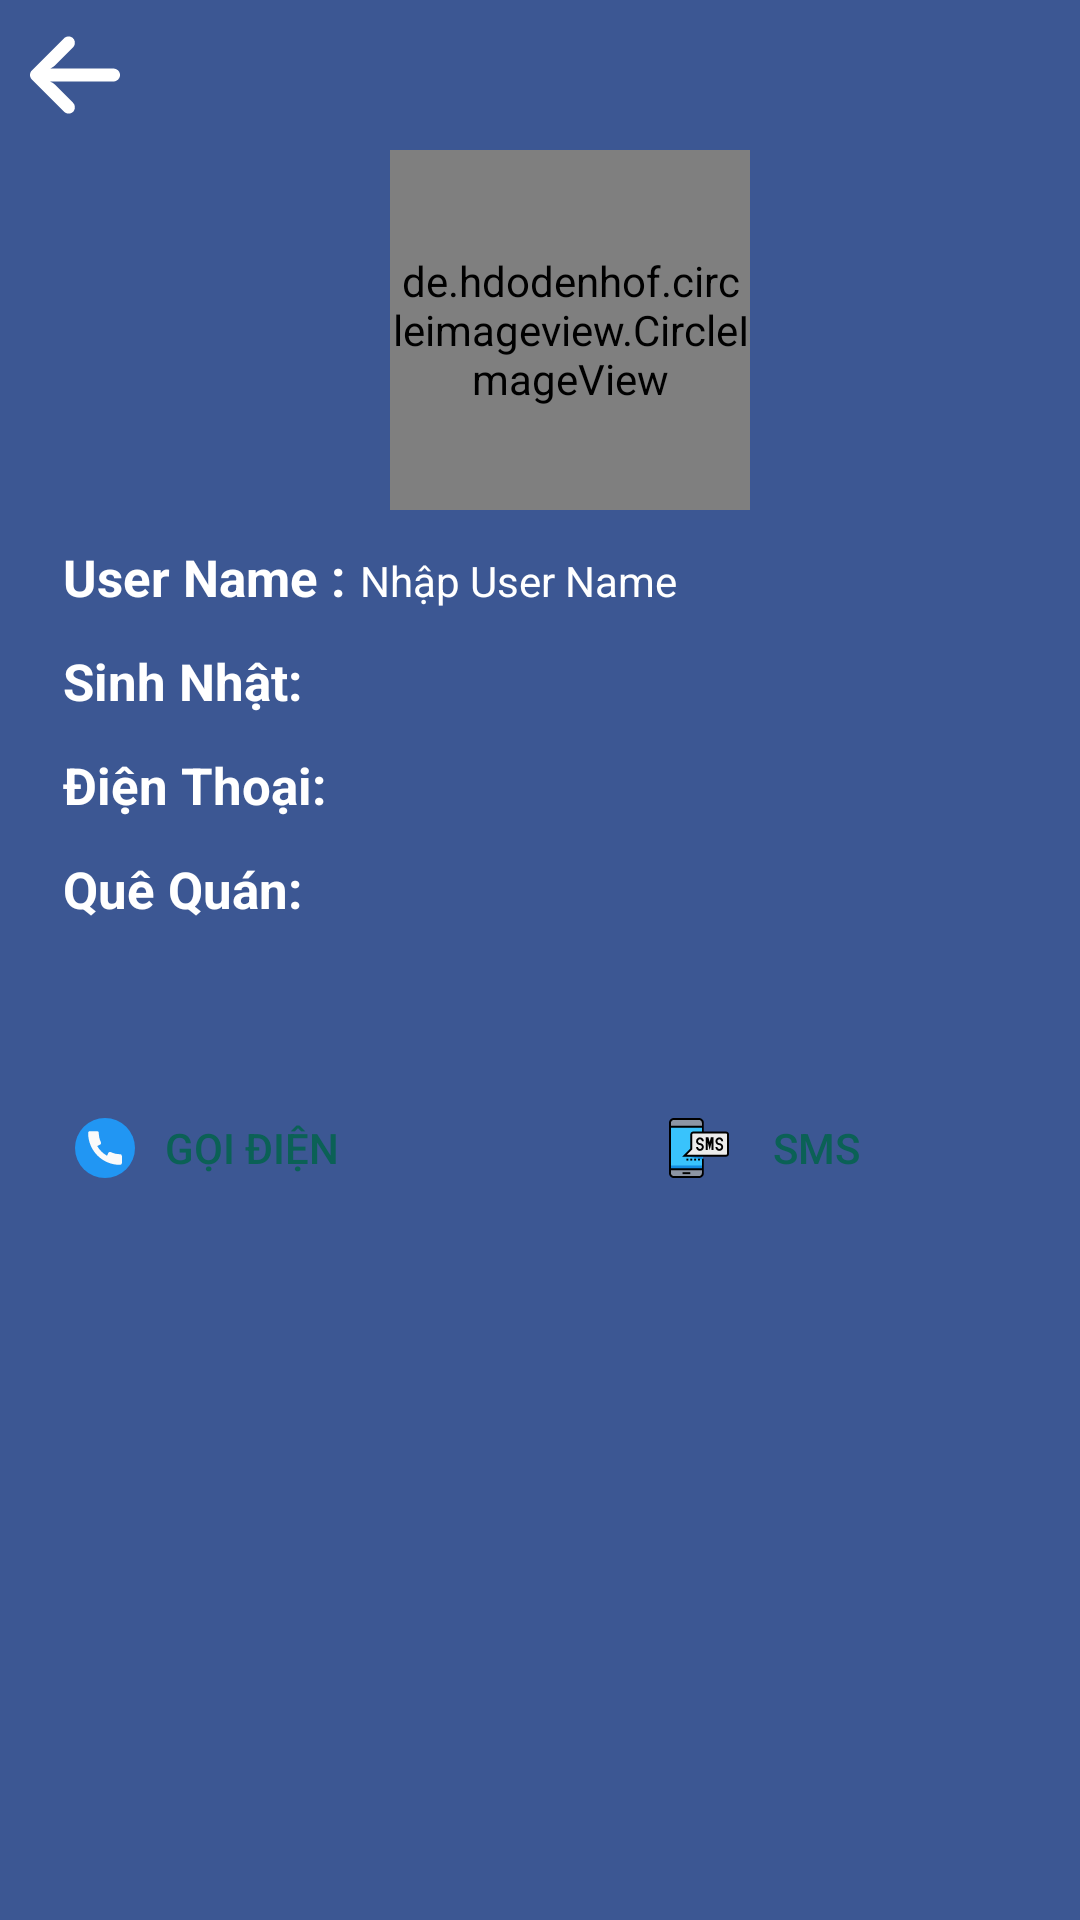

Android layout source for this screen:
<!-- AndroidManifest.xml: application theme Theme.Project_Messenger -->
<!-- res/layout/activity_profile.xml -->
<?xml version="1.0" encoding="utf-8"?>
<RelativeLayout xmlns:android="http://schemas.android.com/apk/res/android"
    xmlns:app="http://schemas.android.com/apk/res-auto"
    xmlns:tools="http://schemas.android.com/tools"
    android:layout_width="match_parent"
    android:layout_height="match_parent"
    android:background="@color/fb_color"
    tools:context=".activity.ProfileActivity">

    <ImageView
        android:id="@+id/returnArrow"
        android:layout_width="30dp"
        android:layout_height="30dp"
        android:layout_marginStart="10dp"
        android:layout_marginLeft="10dp"
        android:layout_marginTop="10dp"
        android:src="@drawable/ic_arrow"
        app:tint="@color/white" />

    <LinearLayout
        android:id="@+id/linearLayoutInfo"
        android:layout_width="match_parent"
        android:layout_height="wrap_content"
        android:layout_below="@id/returnArrow"
        android:layout_marginLeft="20dp"
        android:layout_marginRight="20dp"
        android:gravity="center"
        android:orientation="vertical">

        <de.hdodenhof.circleimageview.CircleImageView
            android:id="@+id/profileImage"
            android:layout_width="120dp"
            android:layout_height="120dp"
            android:layout_marginStart="10dp"
            android:layout_marginLeft="20dp"
            android:layout_marginTop="10dp"
            android:layout_marginRight="20dp"
            android:src="@drawable/avatar"
            app:civ_border_color="#FF000000"
            app:civ_border_width="2dp" />


        <LinearLayout
            android:layout_width="match_parent"
            android:layout_height="match_parent"
            android:layout_marginTop="10dp"
            android:orientation="horizontal">

            <TextView
                android:id="@+id/textView"
                android:layout_width="100dp"
                android:layout_height="wrap_content"
                android:padding="1dp"
                android:text="User Name :"
                android:textColor="@color/white"
                android:textSize="17sp"
                android:textStyle="bold" />

            <TextView
                android:id="@+id/etChangeUserName"
                android:layout_width="match_parent"
                android:layout_height="wrap_content"
                android:layout_weight="1"
                android:ems="10"
                android:hint="Nhập User Name"
                android:inputType="textPersonName"
                android:textColor="@color/white"
                android:textColorHint="@color/white" />
        </LinearLayout>

        <LinearLayout
            android:layout_width="match_parent"
            android:layout_height="match_parent"
            android:layout_marginTop="10dp"
            android:orientation="horizontal">

            <TextView
                android:layout_width="100dp"
                android:layout_height="wrap_content"
                android:padding="1dp"
                android:text="Sinh Nhật:"
                android:textColor="@color/white"
                android:textSize="17sp"
                android:textStyle="bold" />

            <TextView
                android:id="@+id/etBirthDay"
                android:layout_width="match_parent"
                android:layout_height="wrap_content"
                android:layout_weight="1"
                android:ems="10"
                android:inputType="textPersonName"
                android:textColor="@color/white"
                android:textColorHint="@color/white" />
        </LinearLayout>

        <LinearLayout
            android:layout_width="match_parent"
            android:layout_height="match_parent"
            android:layout_marginTop="10dp"
            android:orientation="horizontal">

            <TextView
                android:layout_width="100dp"
                android:layout_height="wrap_content"
                android:padding="1dp"
                android:text="Điện Thoại:"
                android:textColor="@color/white"
                android:textSize="17sp"
                android:textStyle="bold" />

            <TextView
                android:id="@+id/etPhone"
                android:layout_width="match_parent"
                android:layout_height="wrap_content"
                android:layout_weight="1"
                android:ems="10"
                android:inputType="textPersonName"
                android:textColor="@color/white"
                android:textColorHint="@color/white" />
        </LinearLayout>

        <LinearLayout
            android:layout_width="match_parent"
            android:layout_height="match_parent"
            android:layout_marginTop="10dp"
            android:orientation="horizontal">

            <TextView
                android:layout_width="100dp"
                android:layout_height="wrap_content"
                android:padding="1dp"
                android:text="Quê Quán:"
                android:textColor="@color/white"
                android:textSize="17sp"
                android:textStyle="bold" />

            <TextView
                android:id="@+id/etCity"
                android:layout_width="match_parent"
                android:layout_height="wrap_content"
                android:layout_weight="1"
                android:ems="10"
                android:inputType="textPersonName"
                android:textColor="@color/white"
                android:textColorHint="@color/white" />
        </LinearLayout>

        <androidx.appcompat.widget.LinearLayoutCompat
            android:layout_width="match_parent"
            android:layout_marginTop="50dp"
            android:layout_height="wrap_content">
            <androidx.appcompat.widget.AppCompatButton
                android:id="@+id/btnCall"
                android:layout_width="wrap_content"
                android:layout_height="wrap_content"
                android:drawableLeft="@drawable/ic_telephone"
                android:background="@drawable/btn_bg"
                android:padding="5dp"
                android:text="   Gọi Điện"
                android:textColor="@color/colorPrimary" />

            <androidx.appcompat.widget.AppCompatButton
                android:id="@+id/btnSMS"
                android:layout_width="wrap_content"
                android:layout_height="wrap_content"
                android:layout_marginLeft="100dp"
                android:background="@drawable/btn_bg"
                android:drawableLeft="@drawable/ic_smartphone"
                android:text="SMS"
                android:padding="5dp"
                android:textColor="@color/colorPrimary" />
        </androidx.appcompat.widget.LinearLayoutCompat>


    </LinearLayout>


</RelativeLayout>
<!-- resources referenced by this layout -->
<resources>
  <color name="colorPrimary">#0b6156</color>
  <color name="fb_color">#3c5793</color>
  <color name="white">#FFFFFFFF</color>
  
      //Color for project
  <!-- drawable ic_arrow (drawable-v24) -->
  <vector xmlns:android="http://schemas.android.com/apk/res/android"
      android:width="25dp"
      android:height="25dp"
      android:viewportWidth="447.243"
      android:viewportHeight="447.243">
    <path
        android:fillColor="#FF000000"
        android:pathData="M420.361,192.229c-1.83,-0.297 -3.682,-0.434 -5.535,-0.41H99.305l6.88,-3.2c6.725,-3.183 12.843,-7.515 18.08,-12.8l88.48,-88.48c11.653,-11.124 13.611,-29.019 4.64,-42.4c-10.441,-14.259 -30.464,-17.355 -44.724,-6.914c-1.152,0.844 -2.247,1.764 -3.276,2.754l-160,160C-3.119,213.269 -3.13,233.53 9.36,246.034c0.008,0.008 0.017,0.017 0.025,0.025l160,160c12.514,12.479 32.775,12.451 45.255,-0.063c0.982,-0.985 1.899,-2.033 2.745,-3.137c8.971,-13.381 7.013,-31.276 -4.64,-42.4l-88.32,-88.64c-4.695,-4.7 -10.093,-8.641 -16,-11.68l-9.6,-4.32h314.24c16.347,0.607 30.689,-10.812 33.76,-26.88C449.654,211.494 437.806,195.059 420.361,192.229z"/>
  </vector>
  <!-- drawable ic_smartphone: vector/xml drawable (drawable, 2771 chars, omitted) -->
  <!-- drawable ic_telephone (drawable) -->
  <vector xmlns:android="http://schemas.android.com/apk/res/android"
      android:width="20dp"
      android:height="20dp"
      android:viewportWidth="512"
      android:viewportHeight="512">
    <path
        android:pathData="M256,256m-256,0a256,256 0,1 1,512 0a256,256 0,1 1,-512 0"
        android:fillColor="#2196F3"/>
    <path
        android:pathData="M384,308.928c-27.616,0 -53.952,-6.016 -78.24,-17.888c-3.808,-1.824 -8.224,-2.112 -12.256,-0.736c-4.032,1.408 -7.328,4.352 -9.184,8.16l-11.52,23.84c-34.56,-19.84 -63.232,-48.544 -83.104,-83.104l23.872,-11.52c3.84,-1.856 6.752,-5.152 8.16,-9.184c1.376,-4.032 1.12,-8.448 -0.736,-12.256c-11.904,-24.256 -17.92,-50.592 -17.92,-78.24c0,-8.832 -7.168,-16 -16,-16H128c-8.832,0 -16,7.168 -16,16c0,149.984 122.016,272 272,272c8.832,0 16,-7.168 16,-16v-59.072C400,316.096 392.832,308.928 384,308.928z"
        android:fillColor="#FAFAFA"/>
  </vector>
  <style name="Theme.Project_Messenger" parent="Theme.MaterialComponents.DayNight.DarkActionBar">
          
          <item name="colorPrimary">@color/fb_color</item>
          <item name="colorPrimaryVariant">@color/fb_color</item>
          <item name="colorOnPrimary">@color/white</item>
          
          <item name="colorSecondary">@color/teal_200</item>
          <item name="colorSecondaryVariant">@color/teal_700</item>
          <item name="colorOnSecondary">@color/black</item>
          
          <item name="android:statusBarColor" tools:targetApi="l">?attr/colorPrimaryVariant</item>
  
          
      </style>
  <color name="teal_200">#FF03DAC5</color>
  <color name="teal_700">#015187</color>
  <color name="black">#FF000000</color>
</resources>
